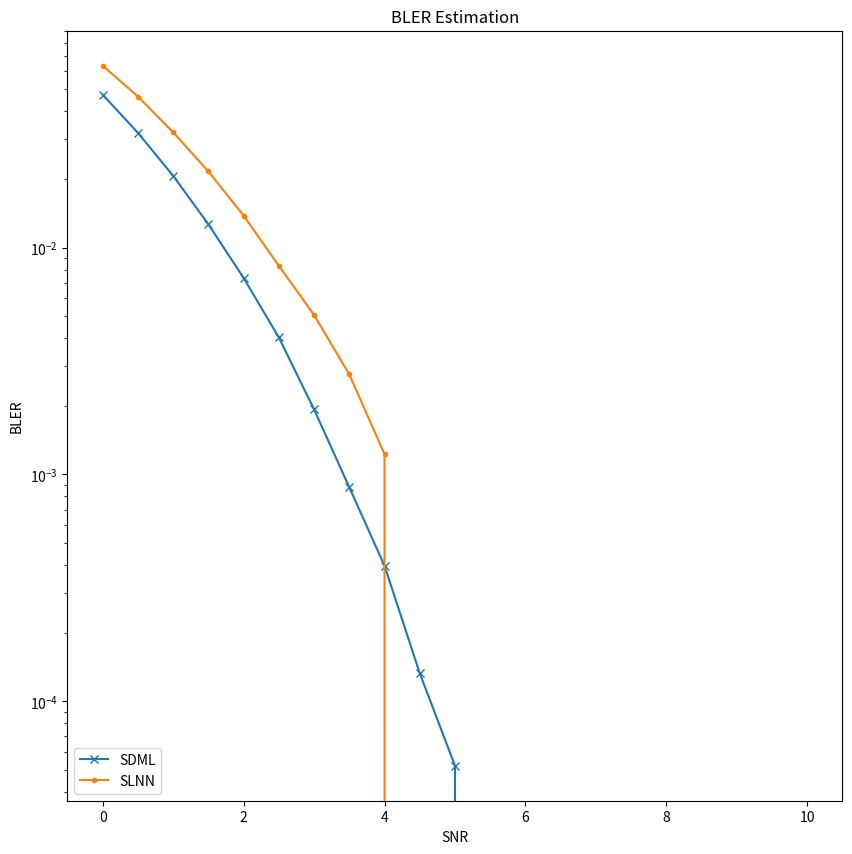

This chart was generated by the following Python code:
import matplotlib.pyplot as plt

# Data Storage BLER:
BLER_SDML = [0.047267, 0.032096, 0.020736, 0.012686, 0.007356, 0.004019, 0.001937, 0.000878,
        0.000396, 0.000133, 5.2e-05, 0, 0, 0, 0, 0, 0, 0, 0, 0, 0]

# ref_BLER:
# SNR=1: 1.1e-1,
# SNR=3: 3e-2,
# SNR=5: 3.5e-3,
# SNR=7: 1.4e-4.

BLER_SLNN = [0.06341, 0.04639, 0.03226, 0.02167, 0.01385, 0.00832, 0.00505, 0.00276, 0.00123, 0,
        0, 0, 0, 0, 0, 0, 0, 0, 0, 0, 0]

SNR = [0, 0.5, 1, 1.5, 2, 2.5, 3, 3.5, 4, 4.5, 5, 5.5, 6, 6.5, 7, 7.5, 8, 8.5, 9, 9.5, 10]

plt.figure(figsize=(10, 10))
plt.semilogy(SNR, BLER_SDML, marker='x', label='SDML')
plt.semilogy(SNR, BLER_SLNN, marker='.', label='SLNN')

plt.xlabel('SNR')
plt.ylabel('BLER')
plt.title('BLER Estimation')
plt.legend(['SDML', 'SLNN'], loc='lower left')

plt.show()
